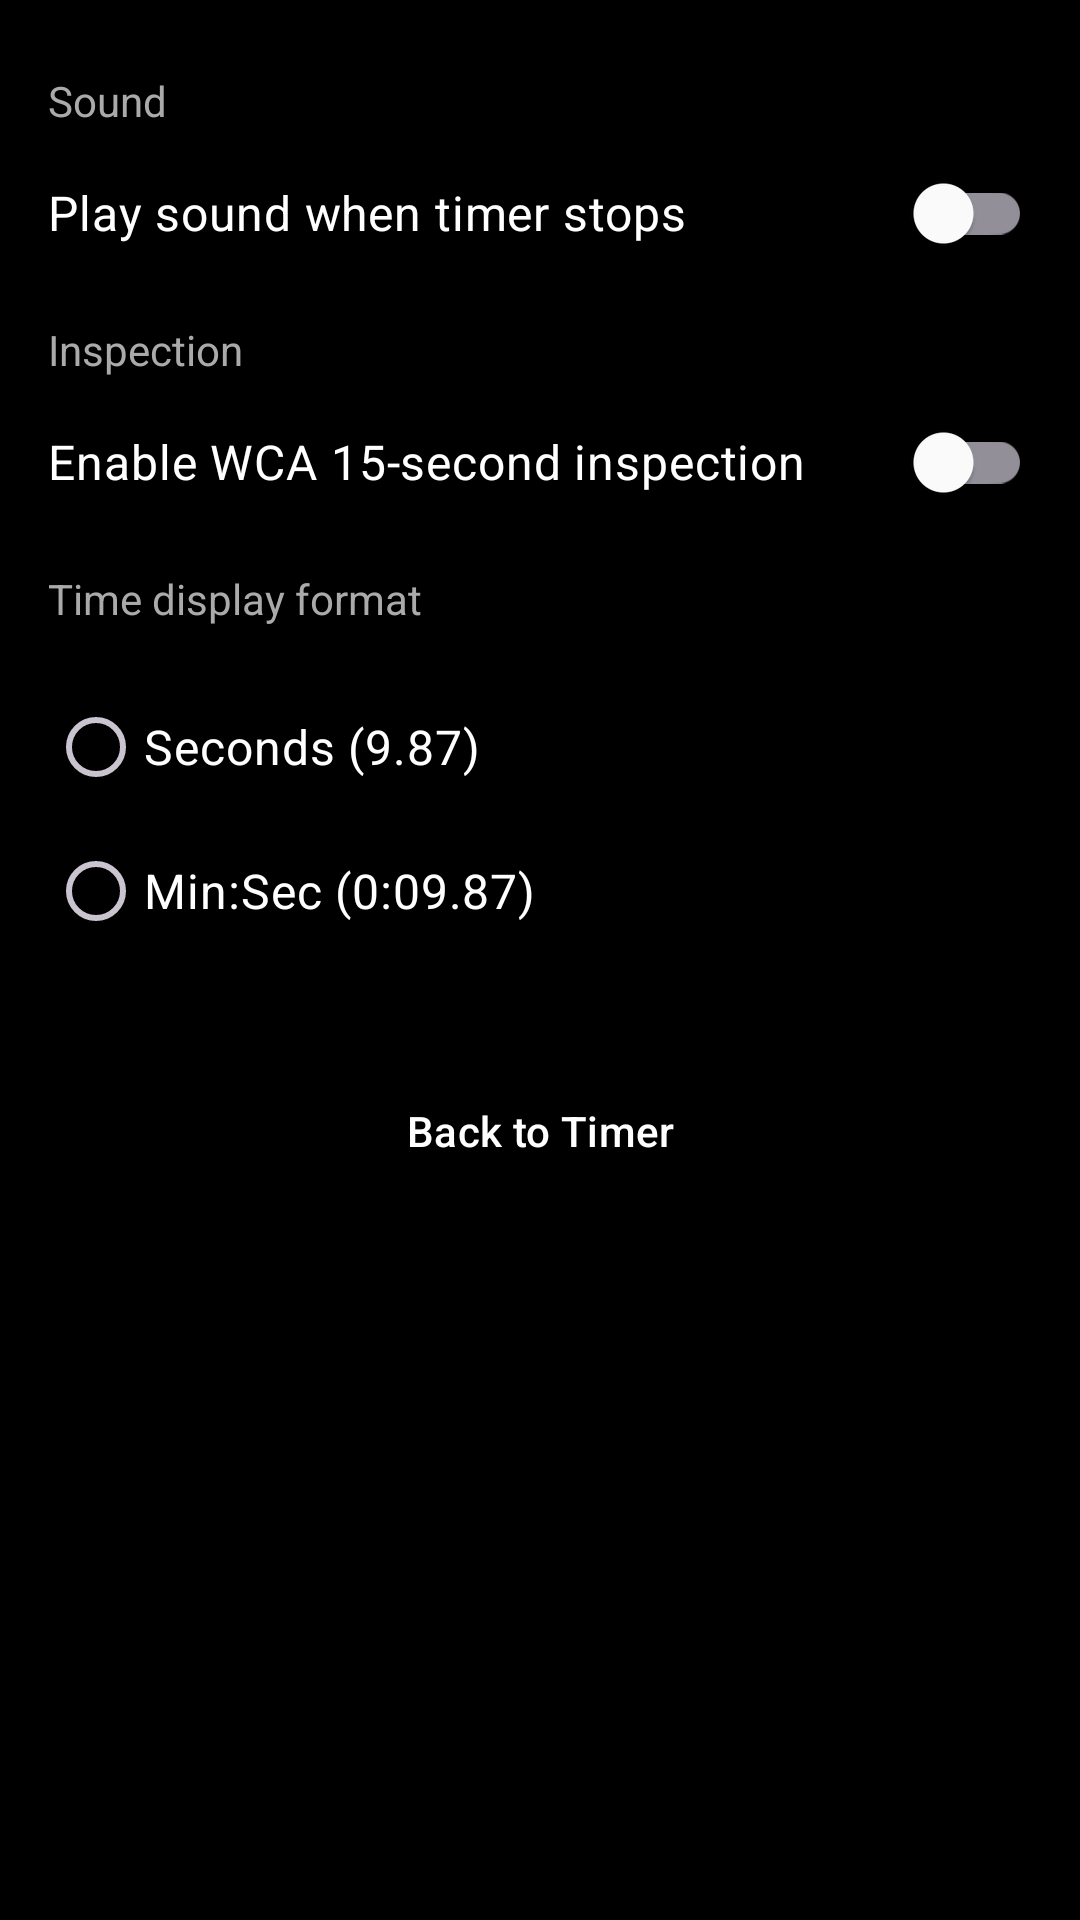

This screen was rendered from an Android layout file. Write that file and the resources it references.
<!-- AndroidManifest.xml: application theme Theme.KoldCube -->
<!-- res/layout/fragment_settings.xml -->
<?xml version="1.0" encoding="utf-8"?>
<ScrollView xmlns:android="http://schemas.android.com/apk/res/android"
    android:layout_width="match_parent"
    android:layout_height="match_parent"
    android:background="@color/bg_black"
    android:fillViewport="true">

    <LinearLayout
        android:layout_width="match_parent"
        android:layout_height="wrap_content"
        android:orientation="vertical"
        android:padding="16dp">

        
        <TextView
            android:layout_width="wrap_content"
            android:layout_height="wrap_content"
            android:paddingTop="8dp"
            android:paddingBottom="8dp"
            android:text="@string/settings_sound_header"
            android:textColor="@color/text_secondary"
            android:textSize="14sp" />

        <androidx.appcompat.widget.SwitchCompat
            android:id="@+id/switchSound"
            android:layout_width="match_parent"
            android:layout_height="wrap_content"
            android:paddingTop="8dp"
            android:paddingBottom="16dp"
            android:text="@string/settings_sound_label"
            android:textColor="@color/white"
            android:textSize="16sp" />

        
        <TextView
            android:layout_width="wrap_content"
            android:layout_height="wrap_content"
            android:paddingTop="8dp"
            android:paddingBottom="8dp"
            android:text="@string/settings_inspection_header"
            android:textColor="@color/text_secondary"
            android:textSize="14sp" />

        <androidx.appcompat.widget.SwitchCompat
            android:id="@+id/switchInspection"
            android:layout_width="match_parent"
            android:layout_height="wrap_content"
            android:paddingTop="8dp"
            android:paddingBottom="16dp"
            android:text="@string/settings_inspection_label"
            android:textColor="@color/white"
            android:textSize="16sp" />

        
        <TextView
            android:layout_width="wrap_content"
            android:layout_height="wrap_content"
            android:paddingTop="8dp"
            android:paddingBottom="8dp"
            android:text="@string/settings_display_format_header"
            android:textColor="@color/text_secondary"
            android:textSize="14sp" />

        <RadioGroup
            android:id="@+id/rgDisplayFormat"
            android:layout_width="match_parent"
            android:layout_height="wrap_content"
            android:orientation="vertical"
            android:paddingTop="8dp"
            android:paddingBottom="16dp">

            <RadioButton
                android:id="@+id/rbSeconds"
                android:layout_width="match_parent"
                android:layout_height="wrap_content"
                android:text="@string/settings_format_seconds"
                android:textColor="@color/white"
                android:textSize="16sp" />

            <RadioButton
                android:id="@+id/rbMinSec"
                android:layout_width="match_parent"
                android:layout_height="wrap_content"
                android:text="@string/settings_format_minsec"
                android:textColor="@color/white"
                android:textSize="16sp" />

        </RadioGroup>

        <com.google.android.material.button.MaterialButton
            android:id="@+id/btnSettingsBack"
            style="@style/Widget.Material3.Button.TextButton"
            android:layout_width="wrap_content"
            android:layout_height="wrap_content"
            android:layout_gravity="center"
            android:layout_marginTop="16dp"
            android:text="@string/back_to_timer"
            android:textColor="@color/white" />

    </LinearLayout>

</ScrollView>
<!-- resources referenced by this layout -->
<resources>
  <color name="bg_black">#FF000000</color>
  <color name="text_secondary">#FFAAAAAA</color>
  <color name="white">#FFFFFFFF</color>
  <string name="back_to_timer">Back to Timer</string>
  <string name="settings_display_format_header">Time display format</string>
  <string name="settings_format_minsec">Min:Sec (0:09.87)</string>
  <string name="settings_format_seconds">Seconds (9.87)</string>
  <string name="settings_inspection_header">Inspection</string>
  <string name="settings_inspection_label">Enable WCA 15-second inspection</string>
  <string name="settings_sound_header">Sound</string>
  <string name="settings_sound_label">Play sound when timer stops</string>
  <style name="Theme.KoldCube" parent="Base.Theme.KoldCube" />
  <style name="Base.Theme.KoldCube" parent="Theme.Material3.Dark.NoActionBar">
          <item name="android:windowBackground">@color/bg_black</item>
          <item name="android:colorBackground">@color/bg_black</item>
          <item name="colorSurface">@color/bg_black</item>
          <item name="colorOnSurface">@color/white</item>
          <item name="colorPrimary">@color/white</item>
          <item name="colorOnPrimary">@color/bg_black</item>
          <item name="android:textColor">@color/white</item>
      </style>
</resources>
